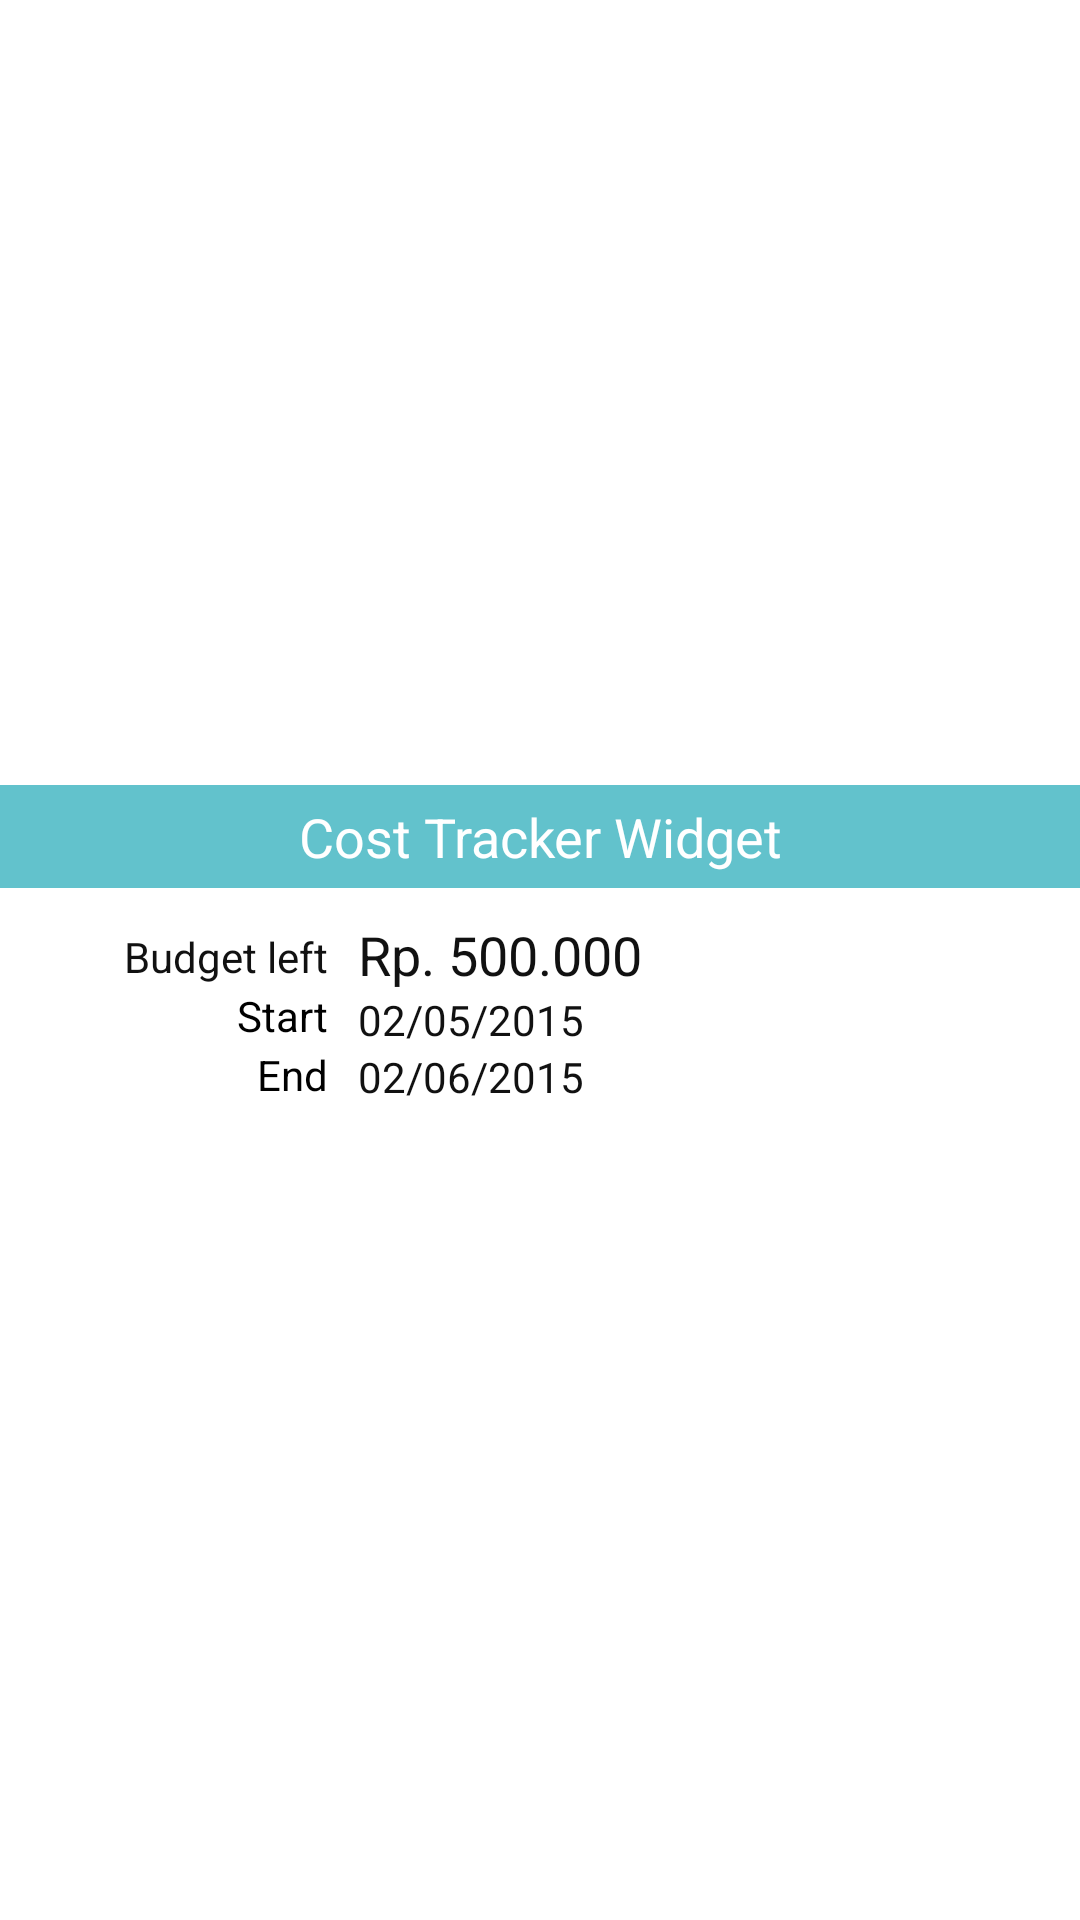

This screen was rendered from an Android layout file. Write that file and the resources it references.
<!-- AndroidManifest.xml: application theme AppTheme -->
<!-- res/layout/widget_layout.xml -->
<?xml version="1.0" encoding="utf-8"?>
<LinearLayout xmlns:android="http://schemas.android.com/apk/res/android"
    android:layout_width="match_parent"
    android:layout_height="wrap_content"
    android:layout_margin="4dp"
    android:background="@android:color/white"
    android:id="@+id/linearLayout1"
    android:gravity="center"
    android:orientation="vertical" >

    <LinearLayout
        android:layout_width="match_parent"
        android:layout_height="wrap_content" 
       android:background="@color/colorPrimary"
        android:gravity="center_vertical">

        <TextView
            android:id="@+id/textView5"
            android:layout_width="match_parent"
            android:layout_height="wrap_content"
            android:gravity="center"
            android:padding="5dp"
            android:text="Cost Tracker Widget"
            android:textAppearance="?android:attr/textAppearanceMedium"
            android:textColor="@android:color/white" />

    </LinearLayout>

    <LinearLayout
        android:layout_width="match_parent"
        android:layout_height="wrap_content" 
        android:padding="10dp">

        <LinearLayout
            android:layout_width="wrap_content"
            android:layout_weight="0.7"
            android:layout_height="match_parent"
            android:paddingRight="10dp"
            android:layout_marginTop="3dp"
            android:orientation="vertical" >

            <TextView
                android:id="@+id/time_row"
                android:layout_width="match_parent"
                android:layout_height="wrap_content"
                android:layout_weight="1"
                android:gravity="center_vertical|right"
                android:text="Budget left"
                android:textColor="#111111" />

            

            <TextView
                android:id="@+id/textView6"
                android:layout_width="match_parent"
                android:layout_height="wrap_content"
                android:layout_weight="1"
                android:gravity="center_vertical|right"
                android:textColor="@android:color/black"
                android:text="Start" />

            <TextView
                android:id="@+id/textView7"
                android:layout_width="match_parent"
                android:layout_height="wrap_content"
                android:gravity="center_vertical|right"
                android:layout_weight="1"
                android:textColor="@android:color/black"
                android:text="End" />

        </LinearLayout>

        <LinearLayout
            android:layout_width="wrap_content"
            android:layout_height="match_parent"
            android:layout_weight="3"
            android:orientation="vertical" >

            <TextView
                android:id="@+id/description_row"
                android:layout_width="wrap_content"
                android:layout_height="wrap_content"
                android:layout_weight="1"
                android:textAppearance="?android:attr/textAppearanceMedium"
                android:text="Rp. 500.000"
                android:textColor="#111111" />

            

            <TextView
                android:id="@+id/bill_row"
                android:layout_width="wrap_content"
                android:layout_height="wrap_content"
                android:layout_weight="1"
                android:text="02/05/2015"
                android:textAppearance="?android:attr/textAppearanceSmall"
                android:textColor="#111111" />

            <TextView
                android:id="@+id/textView4"
                android:layout_width="wrap_content"
                android:layout_height="wrap_content"
                android:layout_weight="1"
                android:text="02/06/2015"
                android:textAppearance="?android:attr/textAppearanceSmall"
                android:textColor="#111111" />

        </LinearLayout>

    </LinearLayout>

</LinearLayout>
<!-- resources referenced by this layout -->
<resources>
  <color name="colorPrimary">#62c2cc</color>
  <style name="AppTheme" parent="Theme.AppCompat.NoActionBar">
          <item name="colorPrimary">@color/colorPrimary</item>
          <item name="colorPrimaryDark">@color/colorPrimaryDark</item>
          <item name="colorAccent">@color/colorAccent</item>
          <item name="android:colorBackground">@color/colorBackground</item>
      </style>
  <color name="colorPrimaryDark">#37949e</color>
  <color name="colorAccent">#FDB813</color>
  <color name="colorBackground">#99fdb813</color>
</resources>
